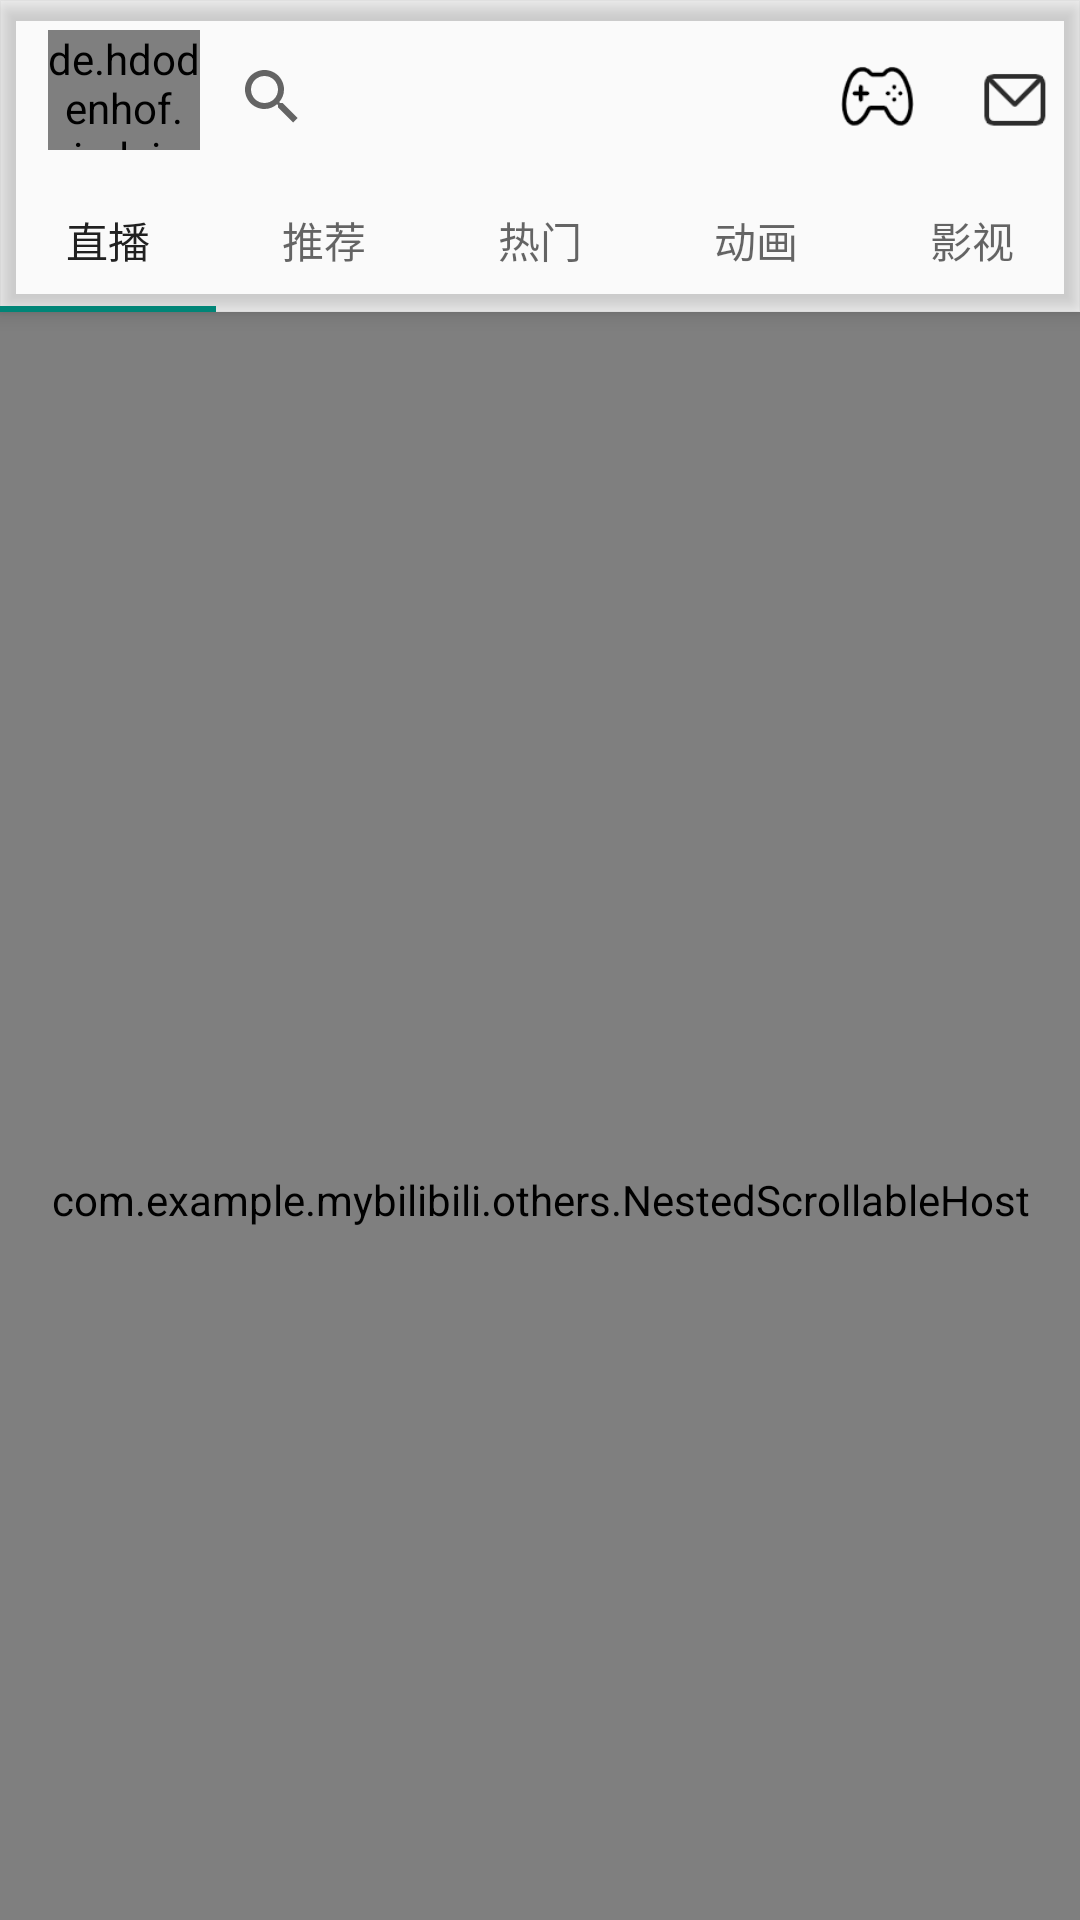

The Android layout XML behind this screen, and the referenced resources:
<!-- AndroidManifest.xml: application theme Theme.哔哩哔哩 -->
<!-- res/layout/fragment_main.xml -->
<androidx.coordinatorlayout.widget.CoordinatorLayout xmlns:android="http://schemas.android.com/apk/res/android"
    xmlns:app="http://schemas.android.com/apk/res-auto"
    android:layout_width="match_parent"
    android:layout_height="match_parent">

    <com.google.android.material.appbar.AppBarLayout
        android:id="@+id/appbar"
        android:layout_width="match_parent"
        android:layout_height="wrap_content"
        android:background="@color/transparent">

        <androidx.appcompat.widget.Toolbar
            android:id="@+id/toolbar"
            android:layout_width="match_parent"
            android:layout_height="?attr/actionBarSize"
            android:background="@color/transparent"
            app:layout_scrollFlags="scroll|enterAlways|snap">

            <LinearLayout
                android:layout_width="match_parent"
                android:layout_height="wrap_content"
                android:orientation="horizontal"
                android:layout_marginTop="10dp">

                <de.hdodenhof.circleimageview.CircleImageView
                    android:id="@+id/touxiang"
                    android:layout_width="0dp"
                    android:layout_height="40dp"
                    android:layout_weight="2"
                    android:gravity="left"
                    android:src="@drawable/head_photo"
                    android:layout_marginLeft="0dp"/>

                <SearchView
                    android:layout_width="0dp"
                    android:layout_height="30dp"
                    android:layout_weight="8"
                    android:layout_gravity="center"
                    android:gravity="center"
                    android:background="@drawable/background1"
                    />

                <Button
                    android:layout_width="25dp"
                    android:layout_height="25dp"
                    android:layout_margin="10dp"
                    android:layout_gravity="center"
                    android:background="@drawable/game" />

                <Button
                    android:layout_width="25dp"
                    android:layout_height="25dp"
                    android:layout_margin="10dp"
                    android:layout_gravity="center"
                    android:background="@drawable/message" />
            </LinearLayout>


        </androidx.appcompat.widget.Toolbar>

        <com.google.android.material.tabs.TabLayout
            android:id="@+id/tab_layout"
            android:layout_width="match_parent"
            android:layout_height="wrap_content"
            android:orientation="horizontal"
            app:tabMode="scrollable">

            <com.google.android.material.tabs.TabItem
                android:layout_width="wrap_content"
                android:layout_height="100dp"
                android:text="直播" />

            <com.google.android.material.tabs.TabItem
                android:layout_width="wrap_content"
                android:layout_height="100dp"
                android:text="推荐" />

            <com.google.android.material.tabs.TabItem
                android:layout_width="wrap_content"
                android:layout_height="100dp"
                android:text="热门" />

            <com.google.android.material.tabs.TabItem
                android:layout_width="wrap_content"
                android:layout_height="100dp"
                android:text="动画" />

            <com.google.android.material.tabs.TabItem
                android:layout_width="wrap_content"
                android:layout_height="100dp"
                android:text="影视" />

            <com.google.android.material.tabs.TabItem
                android:layout_width="wrap_content"
                android:layout_height="100dp"
                android:text="建党百年" />
        </com.google.android.material.tabs.TabLayout>
    </com.google.android.material.appbar.AppBarLayout>

            <com.example.mybilibili.others.NestedScrollableHost
                android:layout_width="match_parent"
                android:layout_height="match_parent"
                android:id="@+id/replace_layout"
                app:layout_behavior="com.google.android.material.appbar.AppBarLayout$ScrollingViewBehavior">



                <androidx.viewpager2.widget.ViewPager2
                    android:id="@+id/view_pager"
                    android:layout_width="match_parent"
                    android:layout_height="match_parent" />

            </com.example.mybilibili.others.NestedScrollableHost>


</androidx.coordinatorlayout.widget.CoordinatorLayout>
<!-- resources referenced by this layout -->
<resources>
  <color name="transparent">#003D3C3C</color>
  <!-- drawable game: png bitmap (drawable, 2009 bytes) -->
  <!-- drawable message: png bitmap (drawable, 1189 bytes) -->
  <style name="Theme.哔哩哔哩" parent="Theme.AppCompat.Light.NoActionBar">
          
          <item name="colorPrimary">@color/transparent</item>
          <item name="colorPrimaryVariant">@color/transparent</item>
          <item name="colorOnPrimary">@color/white</item>
          
          <item name="colorSecondary">@color/teal_200</item>
          <item name="colorSecondaryVariant">@color/teal_700</item>
          <item name="colorOnSecondary">@color/black</item>
          
          <item name="android:statusBarColor" tools:targetApi="l">?attr/colorPrimaryVariant</item>
          
      </style>
  <color name="white">#FFFFFFFF</color>
  <color name="teal_200">#FF03DAC5</color>
  <color name="teal_700">#FF018786</color>
  <color name="black">#FF000000</color>
</resources>
